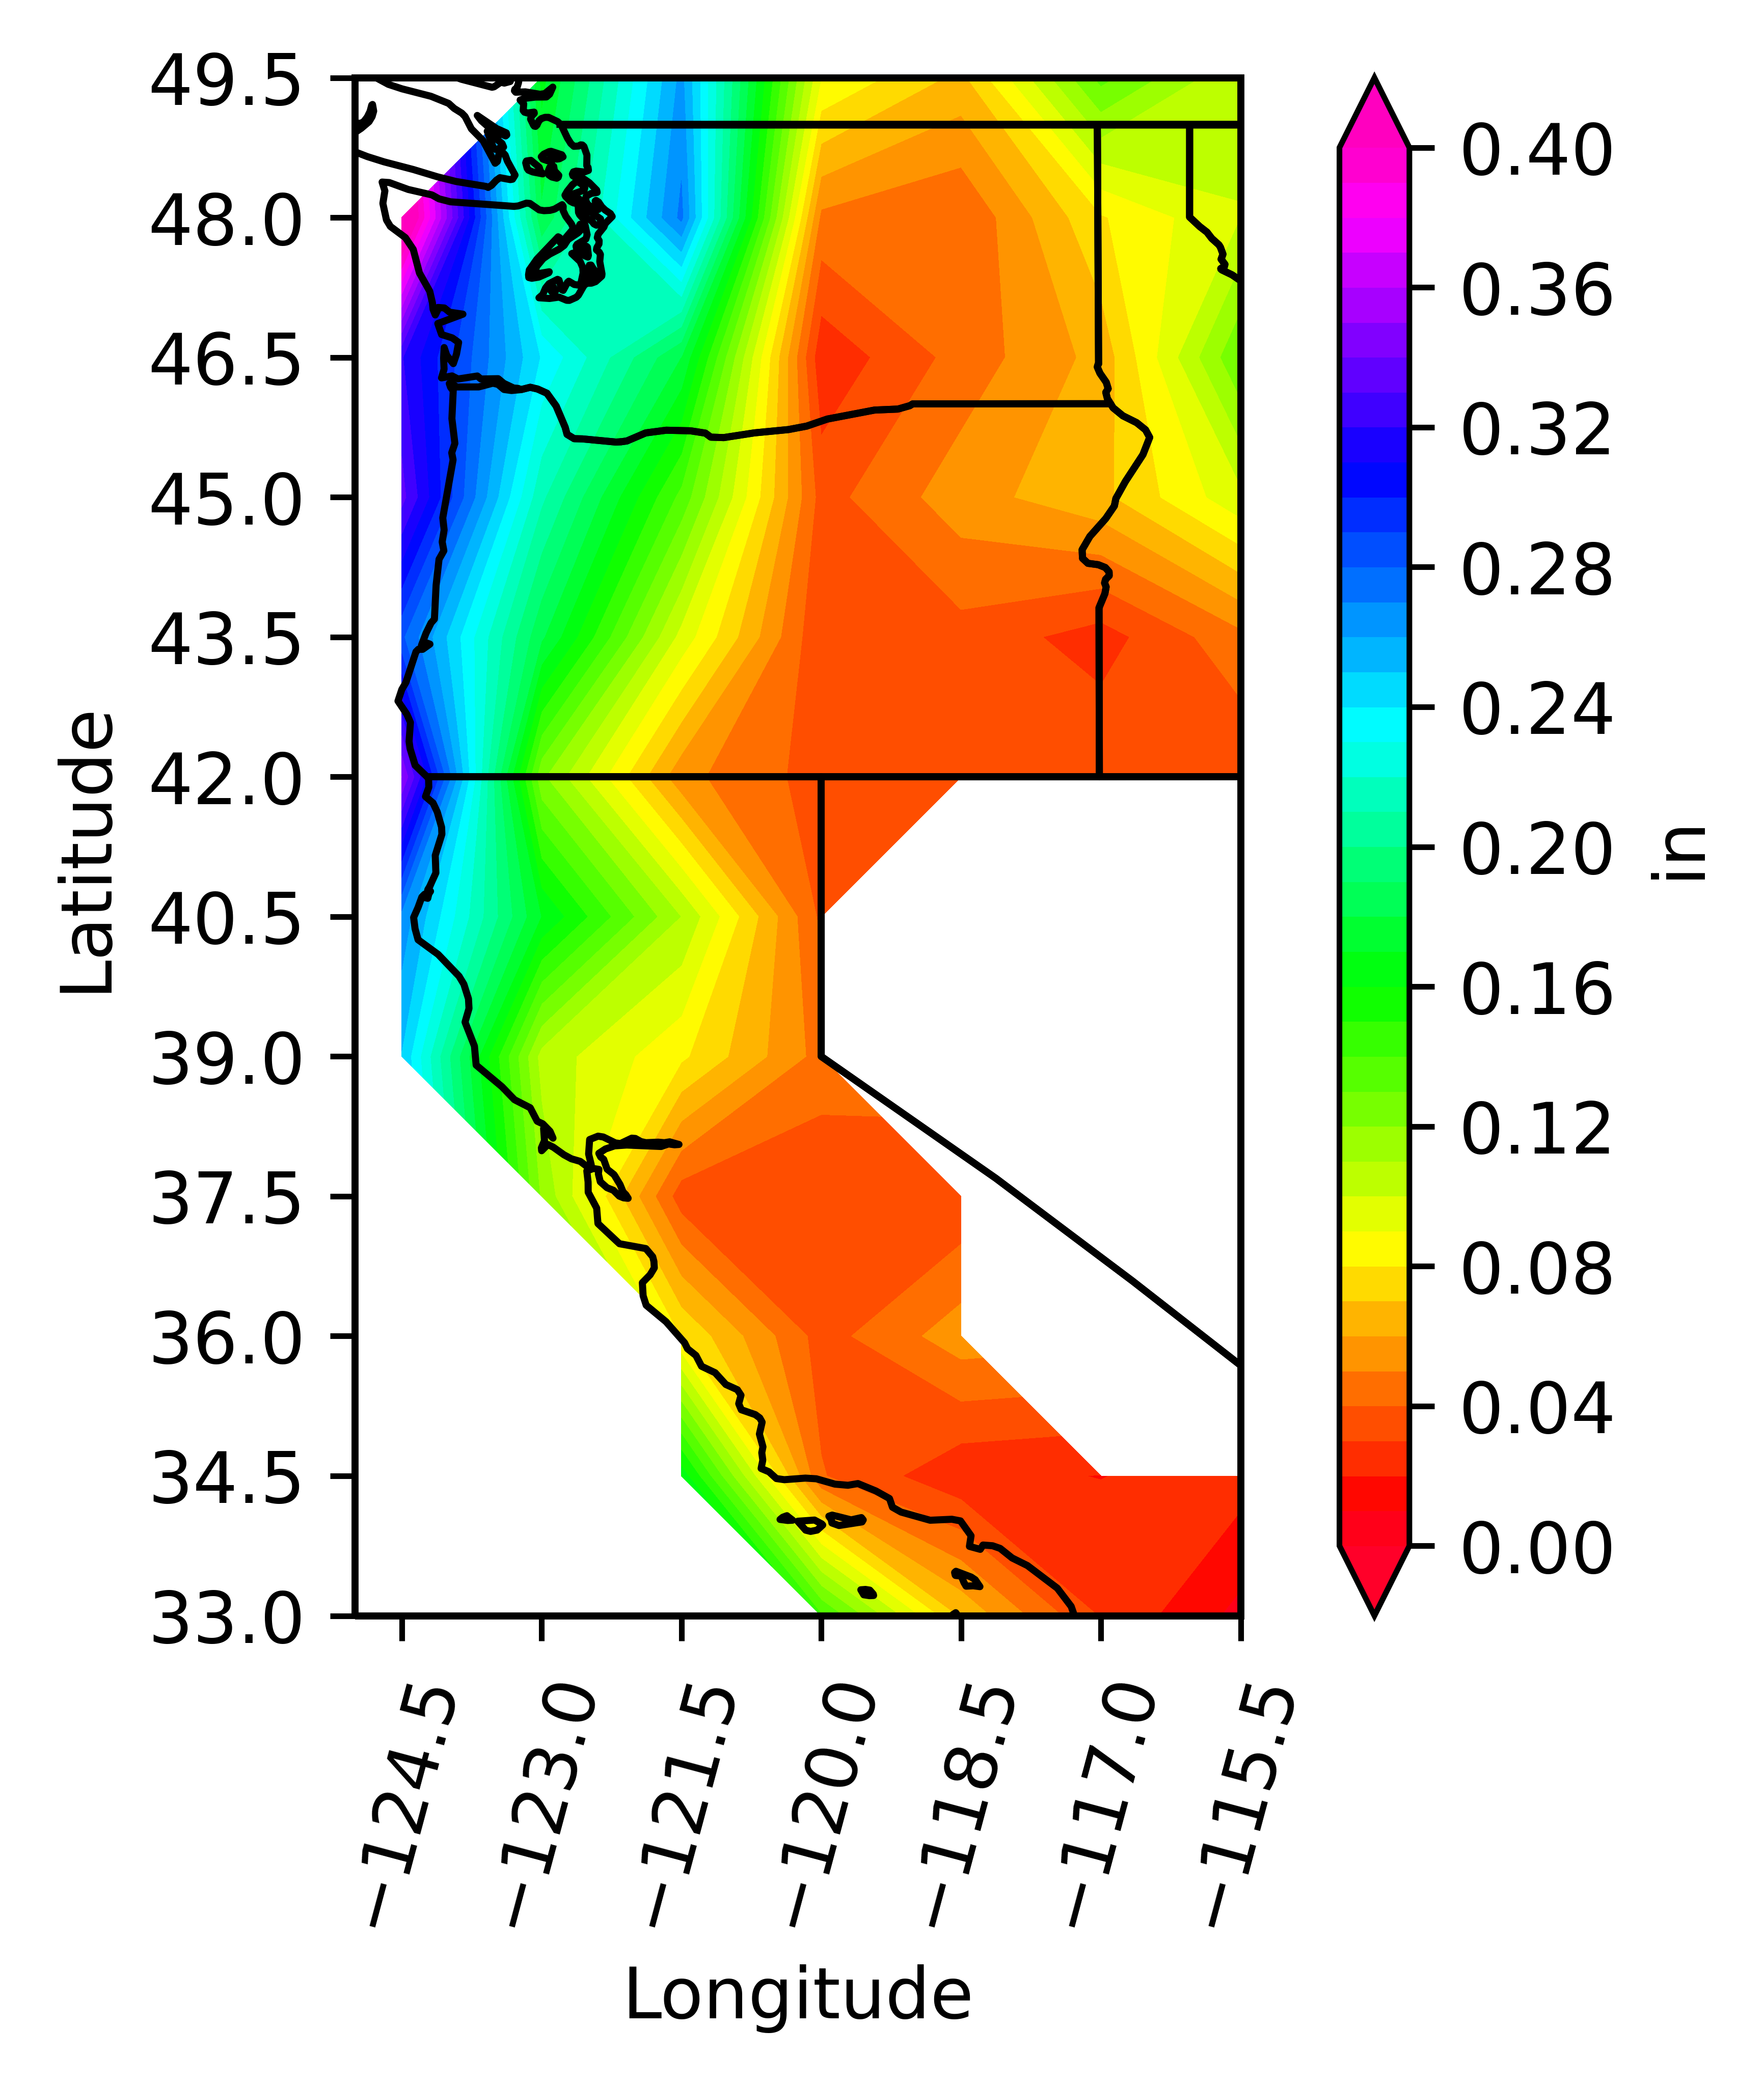

Data behind this chart, as committed beside it:
-1.00, 0.17, 0.26, 0.09, 0.07, 0.13, 0.10
0.43, 0.18, 0.27, 0.05, 0.04, 0.08, 0.10
0.32, 0.24, 0.18, 0.02, 0.04, 0.06, 0.13
0.33, 0.21, 0.14, 0.04, 0.06, 0.07, 0.10
0.28, 0.18, 0.10, 0.03, 0.04, 0.03, 0.05
0.35, 0.12, 0.05, 0.04, 0.03, 0.04, 0.03
0.27, 0.17, 0.11, 0.04, -1.00, -1.00, -1.00
0.25, 0.11, 0.08, 0.05, -1.00, -1.00, -1.00
-1.00, 0.12, 0.03, 0.03, 0.03, -1.00, -1.00
-1.00, -1.00, 0.08, 0.04, 0.06, -1.00, -1.00
-1.00, -1.00, 0.17, 0.04, 0.02, 0.02, 0.02
-1.00, -1.00, -1.00, 0.14, 0.07, 0.03, 0.01
